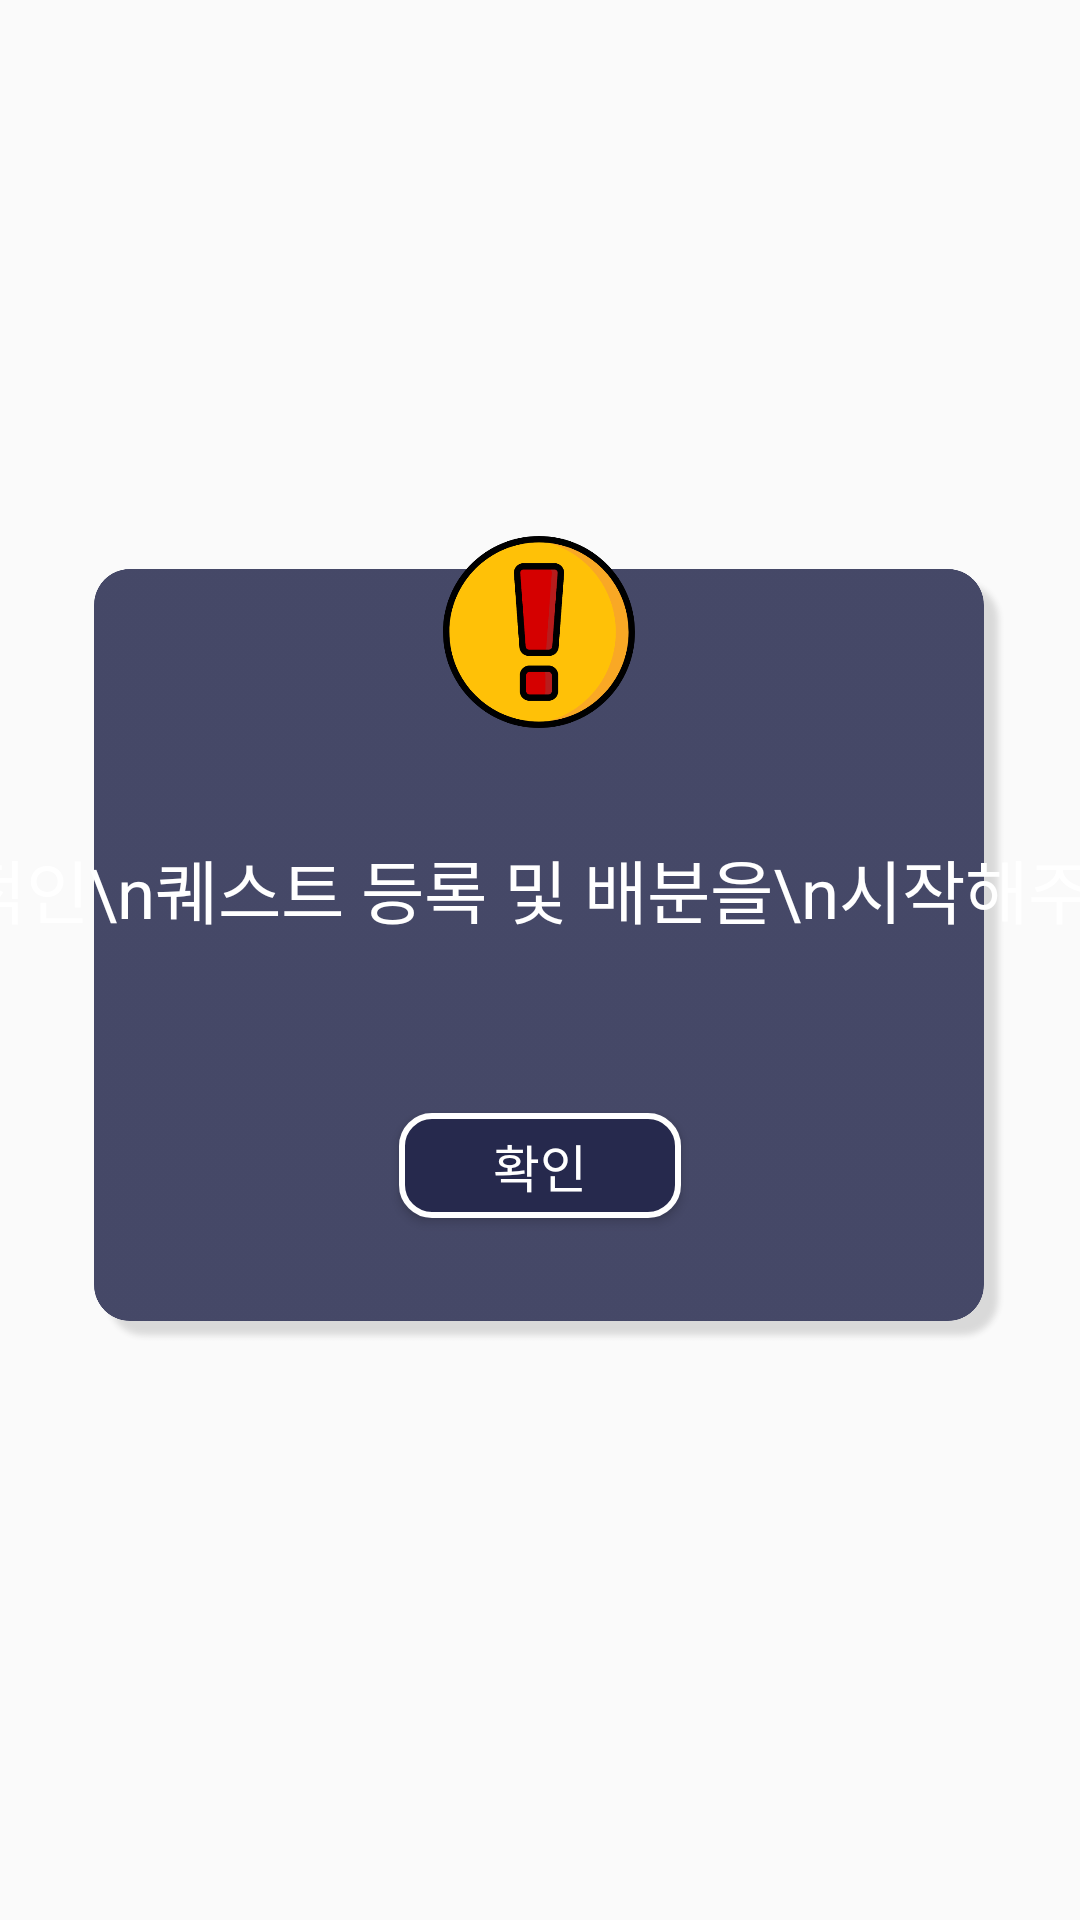

This screen was rendered from an Android layout file. Write that file and the resources it references.
<!-- AndroidManifest.xml: application theme AppTheme -->
<!-- res/layout/activity_register_start.xml -->
<?xml version="1.0" encoding="utf-8"?>
<androidx.constraintlayout.widget.ConstraintLayout xmlns:android="http://schemas.android.com/apk/res/android"
    xmlns:app="http://schemas.android.com/apk/res-auto"
    xmlns:tools="http://schemas.android.com/tools"
    android:layout_width="match_parent"
    android:layout_height="match_parent"
    android:background="@drawable/main_background"
    tools:context=".register_start">

    <ImageView
        android:id="@+id/imageView2"
        android:layout_width="677dp"
        android:layout_height="259dp"
        app:layout_constraintBottom_toBottomOf="parent"
        app:layout_constraintEnd_toEndOf="parent"
        app:layout_constraintHorizontal_bias="0.49"
        app:layout_constraintStart_toStartOf="parent"
        app:layout_constraintTop_toTopOf="parent"
        app:layout_constraintVertical_bias="0.498"
        app:srcCompat="@drawable/transparent_rec" />

    <ImageView
        android:id="@+id/imageView3"
        android:layout_width="76dp"
        android:layout_height="64dp"
        android:layout_marginStart="162dp"
        android:layout_marginLeft="162dp"
        android:layout_marginEnd="163dp"
        android:layout_marginRight="163dp"
        app:layout_constraintBottom_toBottomOf="parent"
        app:layout_constraintEnd_toEndOf="parent"
        app:layout_constraintStart_toStartOf="parent"
        app:layout_constraintTop_toTopOf="parent"
        app:layout_constraintVertical_bias="0.31"
        app:srcCompat="@drawable/warn" />

    <TextView
        android:id="@+id/textView"
        android:layout_width="544dp"
        android:layout_height="185dp"
        android:fontFamily="@font/dream4"
        android:gravity="center"
        android:text="기초적인\n퀘스트 등록 및 배분을\n시작해주세요."
        android:textColor="@color/white"
        android:textSize="23sp"
        app:layout_constraintBottom_toBottomOf="@+id/imageView2"
        app:layout_constraintEnd_toEndOf="parent"
        app:layout_constraintHorizontal_bias="0.51"
        app:layout_constraintStart_toStartOf="parent"
        app:layout_constraintTop_toTopOf="@+id/imageView2"
        app:layout_constraintVertical_bias="0.19" />

    <Button
        android:id="@+id/button"
        android:layout_width="94dp"
        android:layout_height="35dp"
        android:layout_marginStart="144dp"
        android:layout_marginLeft="144dp"
        android:layout_marginEnd="144dp"
        android:layout_marginRight="144dp"
        android:background="@drawable/button"
        android:fontFamily="@font/dream3"
        android:text="확인"
        android:textColor="@color/white"
        android:textSize="17sp"
        app:layout_constraintBottom_toBottomOf="@+id/imageView2"
        app:layout_constraintEnd_toEndOf="parent"
        app:layout_constraintStart_toStartOf="parent"
        app:layout_constraintTop_toTopOf="@+id/imageView2"
        app:layout_constraintVertical_bias="0.81" />
</androidx.constraintlayout.widget.ConstraintLayout>
<!-- resources referenced by this layout -->
<resources>
  <color name="white">#FFFFFF</color>
  <!-- drawable button (drawable) -->
  <?xml version="1.0" encoding="utf-8"?>
  <selector xmlns:android="http://schemas.android.com/apk/res/android">
      <item android:state_pressed="true">
          <shape android:shape="rectangle">
              <corners android:radius="10sp"/>
              <solid android:color="@color/skyblue"/>
              <stroke
                  android:width="2dp"
                  android:color="@color/white" />
          </shape>
      </item>
  
      <item android:state_pressed="false">
          <shape android:shape="rectangle">
              <corners android:radius="10sp"/>
              <solid android:color="@color/navy"/>
              <stroke
                  android:width="2dp"
                  android:color="@color/white" />
          </shape>
      </item>
  </selector>
  <!-- drawable transparent_rec: png bitmap (drawable-xxxhdpi, 123598 bytes) -->
  <!-- drawable warn: png bitmap (drawable-xxxhdpi, 31424 bytes) -->
  <style name="AppTheme" parent="Theme.AppCompat.Light.DarkActionBar">
          
          <item name="colorPrimary">@color/colorPrimary</item>
          <item name="colorPrimaryDark">@color/colorPrimaryDark</item>
          <item name="colorAccent">@color/colorAccent</item>
          <item name="windowActionBar">false</item>
          <item name="windowNoTitle">true</item>
  
      </style>
  <color name="skyblue">#5386D2</color>
  <color name="navy">#26294d</color>
  <color name="colorPrimary">#6200EE</color>
  <color name="colorPrimaryDark">#3700B3</color>
  <color name="colorAccent">#03DAC5</color>
</resources>
